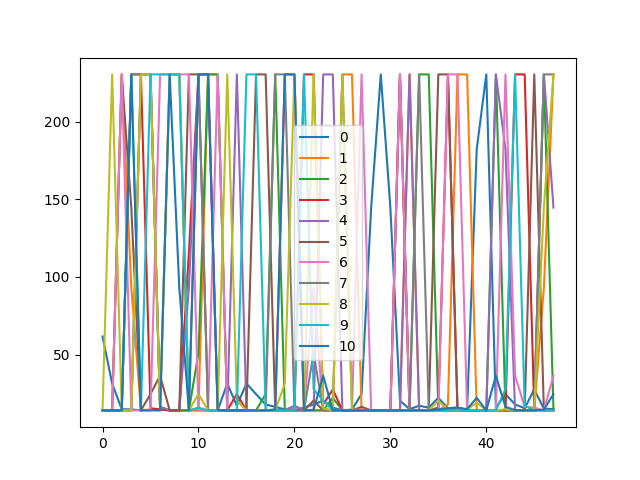

Values plotted in this chart, from the file beside it:
, 0, 1, 2, 3, 4, 5, 6, 7, 8, 9, 10, 11, 12, 13, 14, 15, 16, 17, 18, 19, 20, 21, 22
0, 61.6, 31.3, 14.8, 14.6, 14.0, 14.4, 14.6, 14.0, 14.0, 14.0, 14.0, 14.0, 14.0, 31.3, 17.0, 31.3, 24.5, 17.8, 16.3, 14.6, 14.2, 15.8, 17.8
1, 14.0, 14.0, 230.4, 92.8, 14.3, 14.4, 14.6, 14.0, 14.0, 14.0, 14.4, 230.4, 230.4, 14.0, 14.0, 14.0, 14.0, 14.0, 14.0, 230.4, 230.4, 14.0, 14.0
2, 14.0, 14.0, 14.0, 14.0, 230.4, 230.4, 16.3, 14.0, 14.0, 14.0, 50.9, 230.4, 230.4, 14.0, 14.0, 14.0, 14.0, 24.5, 230.4, 14.0, 14.0, 14.1, 14.0
3, 14.0, 14.0, 14.0, 230.4, 230.4, 15.4, 14.6, 14.0, 14.0, 115.5, 230.4, 230.4, 14.0, 14.0, 24.5, 14.0, 14.0, 14.0, 14.0, 14.0, 14.8, 230.4, 230.4
4, 14.0, 14.0, 14.0, 14.0, 230.4, 230.4, 16.3, 14.0, 14.0, 92.8, 230.4, 230.4, 14.0, 14.0, 230.4, 14.0, 14.0, 14.0, 14.0, 14.2, 17.0, 14.0, 14.0
5, 14.0, 14.0, 230.4, 144.6, 14.0, 24.5, 36.3, 14.0, 14.0, 230.4, 230.4, 14.0, 14.0, 14.0, 14.0, 14.0, 230.4, 230.4, 14.0, 14.0, 14.0, 14.0, 20.3
6, 14.0, 14.0, 230.4, 14.0, 14.0, 14.0, 230.4, 230.4, 230.4, 230.4, 14.0, 14.0, 230.4, 14.4, 14.0, 14.0, 14.0, 14.0, 14.5, 230.4, 230.4, 14.0, 92.8
7, 14.0, 14.0, 14.0, 230.4, 230.4, 230.4, 14.0, 230.4, 230.4, 14.0, 230.4, 14.0, 14.0, 14.0, 14.0, 14.0, 14.0, 14.0, 230.4, 230.4, 14.0, 14.0, 50.9
8, 14.0, 230.4, 14.0, 14.0, 230.4, 230.4, 14.0, 230.4, 230.4, 14.0, 24.5, 14.0, 14.0, 230.4, 20.3, 14.0, 14.0, 14.0, 14.0, 31.3, 230.4, 14.0, 230.4
9, 14.0, 14.0, 14.0, 230.4, 14.0, 230.4, 230.4, 230.4, 230.4, 14.0, 15.8, 14.0, 14.0, 14.0, 14.2, 230.4, 230.4, 14.0, 14.0, 14.0, 14.0, 230.4, 27.5
10, 14.0, 14.0, 14.0, 230.4, 14.0, 14.0, 14.0, 230.4, 92.8, 14.0, 230.4, 230.4, 14.3, 14.0, 14.0, 14.0, 14.0, 14.0, 14.6, 230.4, 230.4, 14.0, 14.4
